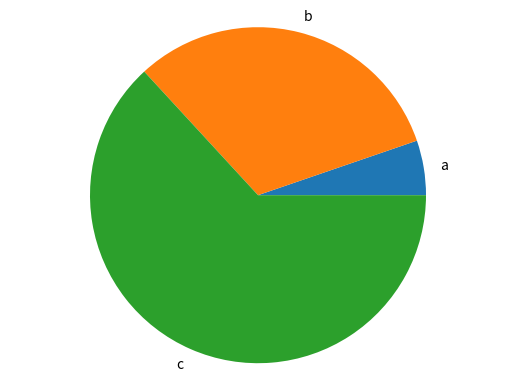

Recreate this plot in Python.
#para no estar colocando todo el nombre le pondremos un alias, importamos la libreria para poder generar la grafica
import matplotlib.pyplot as plt

def generate_bar_chart(name, labels, values): #funcion para generar grafica de barra
  #variables que dara la libreria, fig sera la figura y ax las coordenadas
  fig, ax = plt.subplots() #funcion de la libreria
  ax.bar(labels, values) #con estos valores crearemos las grafica , se creara una grafica de barras
  plt.savefig(f'./imgs/{name}.png') #para mostrar la grafica y que la guarde, le indicamos cual es el nombre segun el pais que nos digiten, se guardara en la carpeta imgs
  plt.close() #para cerrar una vez se halla generado la grafica

def generate_pie_chart(labels, values):
  fig, ax = plt.subplots()
  ax.pie(values, labels=labels)
  ax.axis('equal')
  plt.savefig('my_pie.png')
  plt.close()

#lo correremos como un scrip
if __name__ == '__main__':
  labels = ['a', 'b', 'c']
  values = [10, 60, 120]
  #generate_bar_chart(labels, values)
  generate_pie_chart(labels, values)
